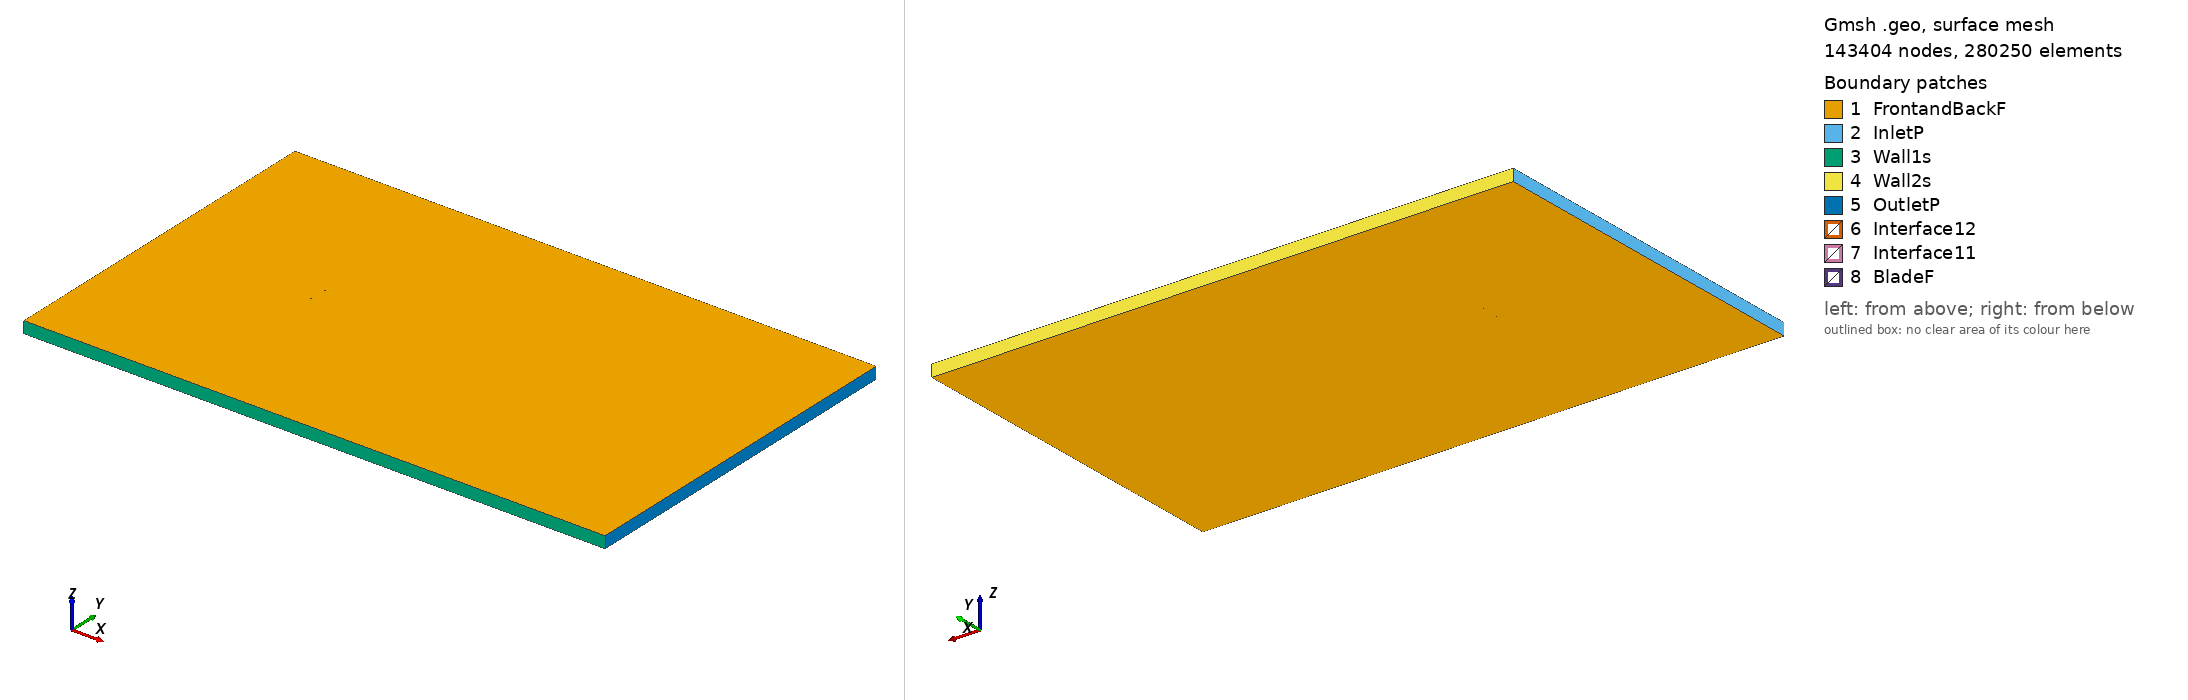

Gmsh geometry script, surface-meshed: 143404 nodes, 280250 surface elements. Boundary patches (legend numbers): 1 FrontandBackF, 2 InletP, 3 Wall1s, 4 Wall2s, 5 OutletP, 6 Interface12, 7 Interface11, 8 BladeF. Left view from above one corner, right view from below the opposite corner. Legend entries are the model's physical surfaces. The drawing asked Gmsh for element sizes between 1% and 20% of the model's largest extent; the script's own settings can give other sizes.

=== e678_tsr_-5.1486_aoa_1.8293.geo (drawn) ===
SetFactory("OpenCASCADE");

Point(1) = {0.075037, 0.730441, 0, 1.0};
Point(2) = {0.073729, 0.731091, 0, 1.0};
Point(3) = {0.070145, 0.732748, 0, 1.0};
Point(4) = {0.065920, 0.734535, 0, 1.0};
Point(5) = {0.061122, 0.736459, 0, 1.0};
Point(6) = {0.055884, 0.738471, 0, 1.0};
Point(7) = {0.050327, 0.740420, 0, 1.0};
Point(8) = {0.044404, 0.742094, 0, 1.0};
Point(9) = {0.037908, 0.743524, 0, 1.0};
Point(10) = {0.030912, 0.744971, 0, 1.0};
Point(11) = {0.023740, 0.746458, 0, 1.0};
Point(12) = {0.016550, 0.747790, 0, 1.0};
Point(13) = {0.009362, 0.748849, 0, 1.0};
Point(14) = {0.002176, 0.749562, 0, 1.0};
Point(15) = {-0.005033, 0.749925, 0, 1.0};
Point(16) = {-0.012235, 0.750000, 0, 1.0};
Point(17) = {-0.019339, 0.749824, 0, 1.0};
Point(18) = {-0.026270, 0.749407, 0, 1.0};
Point(19) = {-0.032955, 0.748761, 0, 1.0};
Point(20) = {-0.039326, 0.747900, 0, 1.0};
Point(21) = {-0.045324, 0.746840, 0, 1.0};
Point(22) = {-0.050890, 0.745599, 0, 1.0};
Point(23) = {-0.055973, 0.744201, 0, 1.0};
Point(24) = {-0.060525, 0.742671, 0, 1.0};
Point(25) = {-0.064508, 0.741037, 0, 1.0};
Point(26) = {-0.067889, 0.739335, 0, 1.0};
Point(27) = {-0.070648, 0.737609, 0, 1.0};
Point(28) = {-0.072759, 0.735909, 0, 1.0};
Point(29) = {-0.074203, 0.734297, 0, 1.0};
Point(30) = {-0.074962, 0.732866, 0, 1.0};
Point(31) = {-0.074864, 0.731759, 0, 1.0};
Point(32) = {-0.073783, 0.730859, 0, 1.0};
Point(33) = {-0.071785, 0.730014, 0, 1.0};
Point(34) = {-0.068918, 0.729261, 0, 1.0};
Point(35) = {-0.065222, 0.728596, 0, 1.0};
Point(36) = {-0.060743, 0.728025, 0, 1.0};
Point(37) = {-0.055530, 0.727547, 0, 1.0};
Point(38) = {-0.049638, 0.727159, 0, 1.0};
Point(39) = {-0.043138, 0.726851, 0, 1.0};
Point(40) = {-0.036112, 0.726624, 0, 1.0};
Point(41) = {-0.028645, 0.726482, 0, 1.0};
Point(42) = {-0.020813, 0.726427, 0, 1.0};
Point(43) = {-0.012714, 0.726456, 0, 1.0};
Point(44) = {-0.004434, 0.726581, 0, 1.0};
Point(45) = {0.003953, 0.726799, 0, 1.0};
Point(46) = {0.012347, 0.727088, 0, 1.0};
Point(47) = {0.020630, 0.727470, 0, 1.0};
Point(48) = {0.028763, 0.728003, 0, 1.0};
Point(49) = {0.036773, 0.728647, 0, 1.0};
Point(50) = {0.044620, 0.729267, 0, 1.0};
Point(51) = {0.052179, 0.729727, 0, 1.0};
Point(52) = {0.059269, 0.729923, 0, 1.0};
Point(53) = {0.065672, 0.729817, 0, 1.0};
Point(54) = {0.071183, 0.729419, 0, 1.0};
Point(55) = {0.074989, 0.728921, 0, 1.0};
Point(56) = {-0.075037, -0.730441, 0, 1.0};
Point(57) = {-0.073729, -0.731091, 0, 1.0};
Point(58) = {-0.070145, -0.732748, 0, 1.0};
Point(59) = {-0.065920, -0.734535, 0, 1.0};
Point(60) = {-0.061122, -0.736459, 0, 1.0};
Point(61) = {-0.055884, -0.738471, 0, 1.0};
Point(62) = {-0.050327, -0.740420, 0, 1.0};
Point(63) = {-0.044404, -0.742094, 0, 1.0};
Point(64) = {-0.037908, -0.743524, 0, 1.0};
Point(65) = {-0.030912, -0.744971, 0, 1.0};
Point(66) = {-0.023740, -0.746458, 0, 1.0};
Point(67) = {-0.016550, -0.747790, 0, 1.0};
Point(68) = {-0.009362, -0.748849, 0, 1.0};
Point(69) = {-0.002176, -0.749562, 0, 1.0};
Point(70) = {0.005033, -0.749925, 0, 1.0};
Point(71) = {0.012235, -0.750000, 0, 1.0};
Point(72) = {0.019339, -0.749824, 0, 1.0};
Point(73) = {0.026270, -0.749407, 0, 1.0};
Point(74) = {0.032955, -0.748761, 0, 1.0};
Point(75) = {0.039326, -0.747900, 0, 1.0};
Point(76) = {0.045324, -0.746840, 0, 1.0};
Point(77) = {0.050890, -0.745599, 0, 1.0};
Point(78) = {0.055973, -0.744201, 0, 1.0};
Point(79) = {0.060525, -0.742671, 0, 1.0};
Point(80) = {0.064508, -0.741037, 0, 1.0};
Point(81) = {0.067889, -0.739335, 0, 1.0};
Point(82) = {0.070648, -0.737609, 0, 1.0};
Point(83) = {0.072759, -0.735909, 0, 1.0};
Point(84) = {0.074203, -0.734297, 0, 1.0};
Point(85) = {0.074962, -0.732866, 0, 1.0};
Point(86) = {0.074864, -0.731759, 0, 1.0};
Point(87) = {0.073783, -0.730859, 0, 1.0};
Point(88) = {0.071785, -0.730014, 0, 1.0};
Point(89) = {0.068918, -0.729261, 0, 1.0};
Point(90) = {0.065222, -0.728596, 0, 1.0};
Point(91) = {0.060743, -0.728025, 0, 1.0};
Point(92) = {0.055530, -0.727547, 0, 1.0};
Point(93) = {0.049638, -0.727159, 0, 1.0};
Point(94) = {0.043138, -0.726851, 0, 1.0};
Point(95) = {0.036112, -0.726624, 0, 1.0};
Point(96) = {0.028645, -0.726482, 0, 1.0};
Point(97) = {0.020813, -0.726427, 0, 1.0};
Point(98) = {0.012714, -0.726456, 0, 1.0};
Point(99) = {0.004434, -0.726581, 0, 1.0};
Point(100) = {-0.003953, -0.726799, 0, 1.0};
Point(101) = {-0.012347, -0.727088, 0, 1.0};
Point(102) = {-0.020630, -0.727470, 0, 1.0};
Point(103) = {-0.028763, -0.728003, 0, 1.0};
Point(104) = {-0.036773, -0.728647, 0, 1.0};
Point(105) = {-0.044620, -0.729267, 0, 1.0};
Point(106) = {-0.052179, -0.729727, 0, 1.0};
Point(107) = {-0.059269, -0.729923, 0, 1.0};
Point(108) = {-0.065672, -0.729817, 0, 1.0};
Point(109) = {-0.071183, -0.729419, 0, 1.0};
Point(110) = {-0.074989, -0.728921, 0, 1.0};

// Lines: first blade (splines 1-4)
Spline(1) = {1:19};
Spline(2) = {19:40};
Spline(3) = {40:55};
Spline(4) = {55,1};

// Lines: second blade (splines 5-8)
Spline(5) = {56:74};
Spline(6) = {74:95};
Spline(7) = {95:110};
Spline(8) = {110,56};

// Outer domain (points 20001-4 and lines)
Point(111) = {-13.50000000, -15.00000000, 0, 1.0};
Point(112) = {-13.50000000, 15.00000000, 0, 1.0};
Point(113) = {36.00000000, 15.00000000, 0, 1.0};
Point(114) = {36.00000000, -15.00000000, 0, 1.0};
Line(11) = {111, 112};
Line(12) = {112, 113};
Line(13) = {113, 114};
Line(14) = {111, 114};

// Interface (between moving and stationary domain) (circles)
Circle(9) = {0, 0, 0, 0.80000000, 0, 2*Pi};
Circle(10) = {0, 0, 0, 0.80000000, 0, 2*Pi};

// Loops collect Lines/Splines/etc (blade1, blade2, domain, first circle)
Line Loop(1) = {1:4};
Line Loop(2) = {5:8};
Line Loop(3) = {11,12,13,-14};
Line Loop(4) = {9};

// BooleanDifference cuts out the circle/interface from the domain
Plane Surface(1) = {3};
Plane Surface(2) = {4};
BooleanDifference{ Surface{1}; Delete;}{ Surface{2}; Delete;}

// This one cuts out the blades from the inner circle/interface
Line Loop(6) = {10};
Plane Surface(5) = {6};
Plane Surface(6) = {1};
Plane Surface(7) = {2};
BooleanDifference{ Surface{5}; Delete;}{ Surface{6,7}; Delete;}

// extrude to 3rd dimension
Extrude {0, 0, 1} {Surface{1}; Surface{5}; Layers{1}; Recombine;}

// Physical Surfaces are the named boundaries (patches)
Physical Surface("Interface11") = {12};
Physical Surface("Interface12") = {10};

// sides of domain
Physical Surface("InletP") = {6};
Physical Surface("OutletP") = {9};

// top and bottom of domain
Physical Surface("Wall1s") = {7};
Physical Surface("Wall2s") = {8};

// Check FrontandBackF by ensuring there is nothing in the 3rd dimension
Physical Surface("FrontandBackF") = {1,11,5,21};
Physical Surface("BladeF") = {13:20};
Physical Volume("Turbine") = {2};
Physical Volume("Farfield") = {1};

// settings for airfoil boundary layer
Field[1] = BoundaryLayer;
Field[1].EdgesList = {1:8};
Field[1].hwall_n = 1e-3;
Field[1].thickness = 1.5e-2;
Field[1].ratio = 1.05;
Field[1].Quads = 1;
BoundaryLayer Field = 1;

// control points for mesh (blade and interface)
// floor((arc length / 1.5mm)/ 6) -> Transfinite Line
Transfinite Line {1,2,3,5,6,7} = 34 Using Progression 1;
Transfinite Line {4,8} = 2 Using Progression 1;
Transfinite Line {9, 15} = 800 Using Progression 1;

// For more information on gmsh syntax, visit http://gmsh.info/doc/texinfo/gmsh.html
